Run: headless pygame with SDL's dummy video driver; simulated clock (each Clock.tick advances the game by its frame time, no real sleeping); random seed 0; keys injected as events and as key.get_pressed() state; no mouse input.
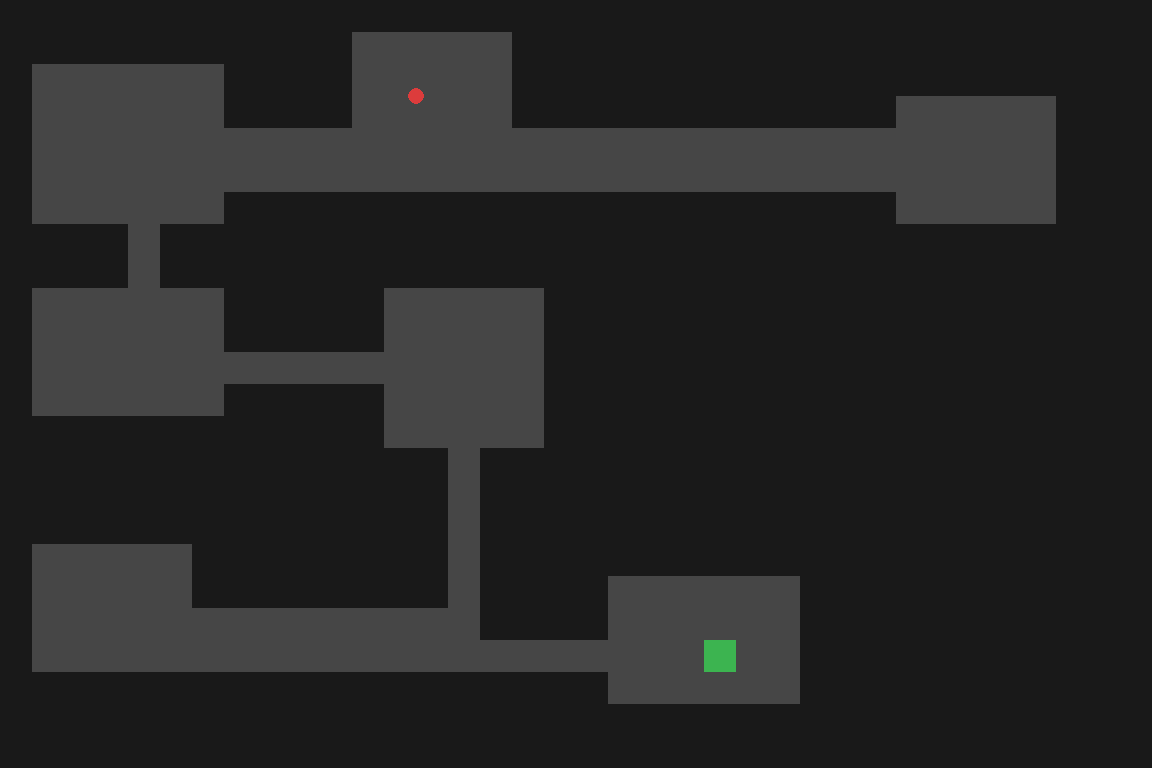
Frame 1 of 4 · flips 1–60 · no input
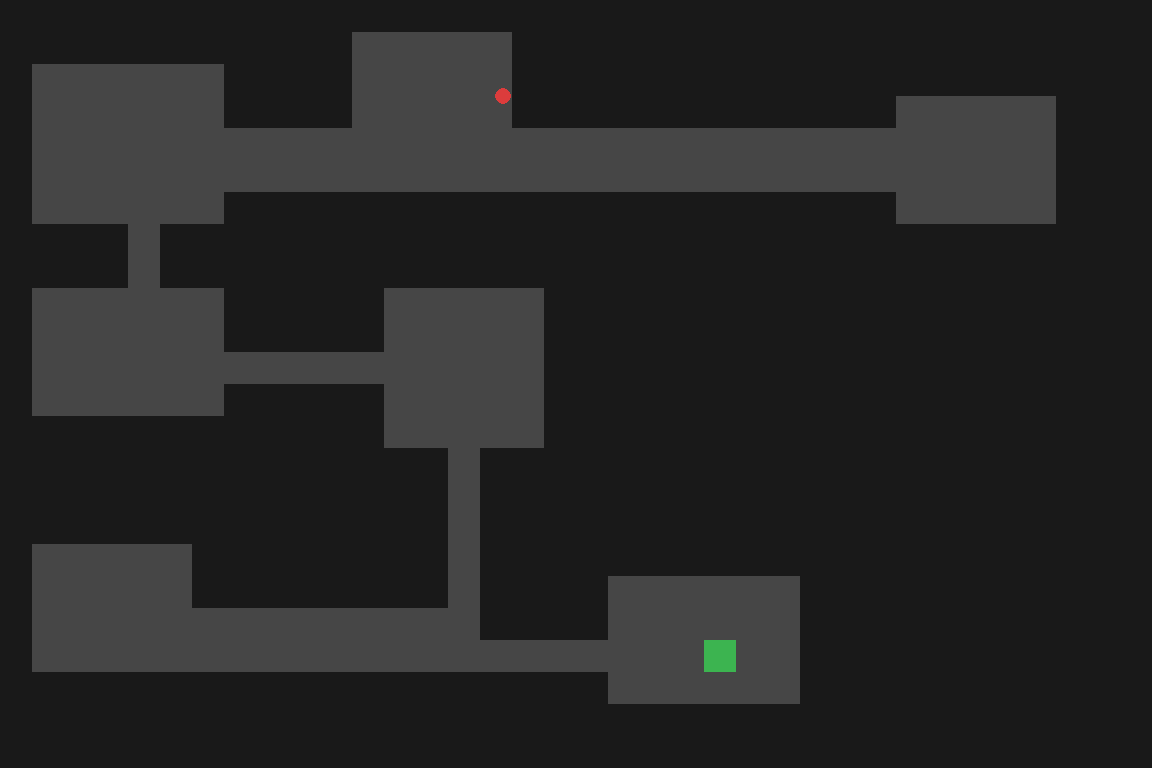
Frame 2 of 4 · flips 61–180 · tapped SPACE, RETURN · held RIGHT (→), D
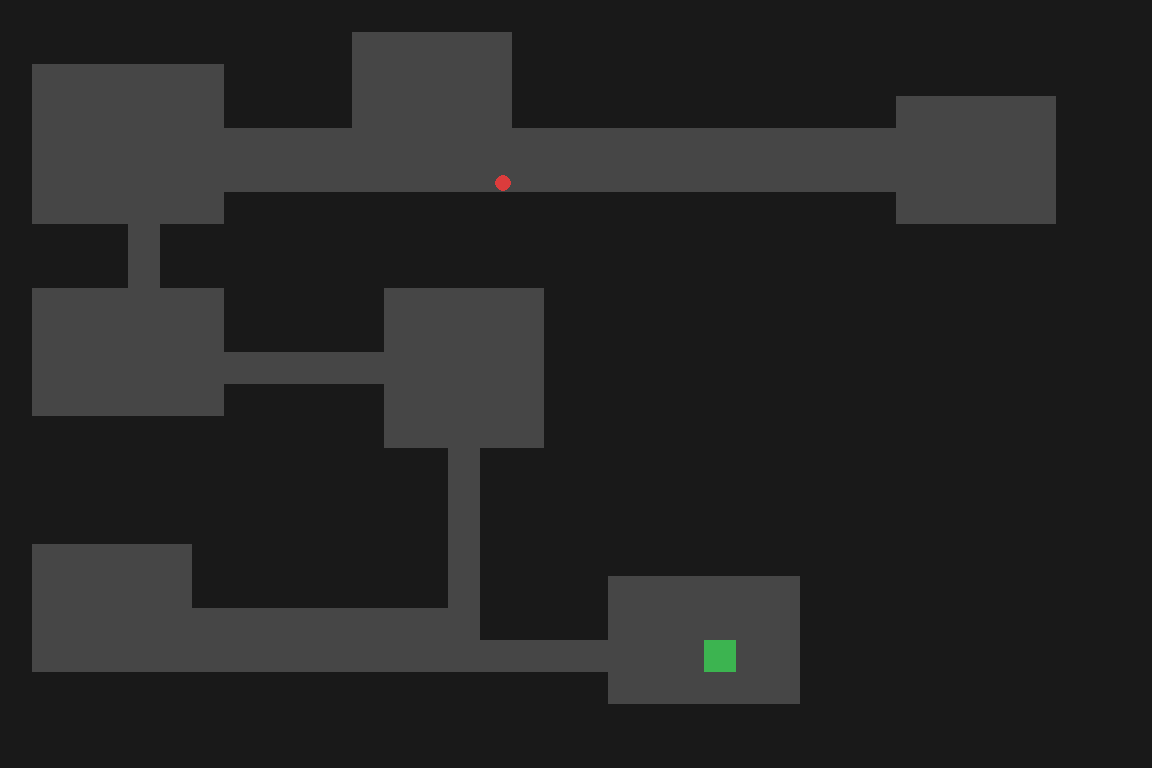
Frame 3 of 4 · flips 181–300 · held DOWN (↓), S
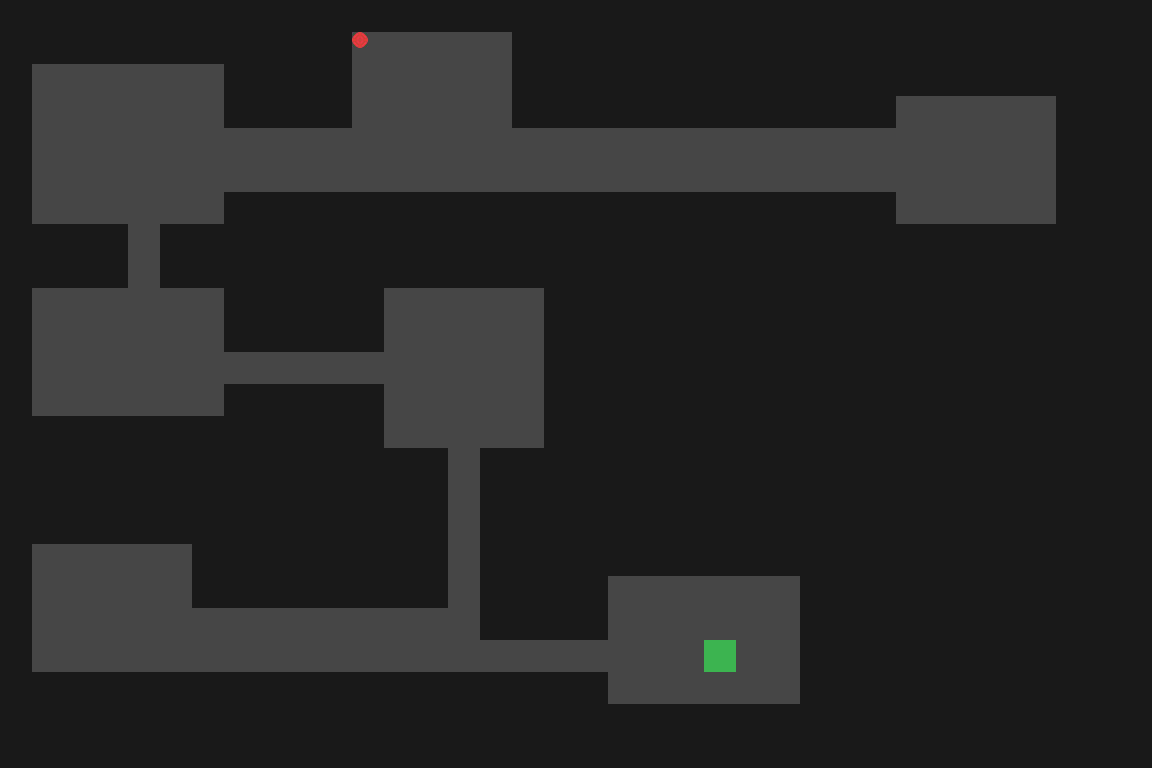
Frame 4 of 4 · flips 301–420 · held LEFT (←), A, UP (↑), W

The pygame program that drew these frames:

import pygame
import random

TILE = 32
MAP_W, MAP_H = 36, 24
SCREEN_W, SCREEN_H = MAP_W * TILE, MAP_H * TILE

pygame.init()
screen = pygame.display.set_mode((SCREEN_W, SCREEN_H))
clock = pygame.time.Clock()

FLOOR = 0
WALL = 1
EXIT = 2

LEVEL = 0


def generate_map(level=0):
    grid = [[WALL for _ in range(MAP_W)] for _ in range(MAP_H)]
    rooms = []

    cols, rows = 4, 3
    sector_w = MAP_W // cols
    sector_h = MAP_H // rows

    for sy in range(rows):
        for sx in range(cols):
            w = random.randint(5, 9)
            h = random.randint(4, 7)
            min_x = sx * sector_w + 1
            min_y = sy * sector_h + 1
            max_x = min((sx + 1) * sector_w - w - 1, MAP_W - w - 2)
            max_y = min((sy + 1) * sector_h - h - 1, MAP_H - h - 2)

            if max_x <= min_x or max_y <= min_y:
                continue

            x = random.randint(min_x, max_x)
            y = random.randint(min_y, max_y)
            room = pygame.Rect(x, y, w, h)

            if any(room.colliderect(other.inflate(1, 1)) for other in rooms):
                continue

            rooms.append(room)
            for yy in range(y, y + h):
                for xx in range(x, x + w):
                    grid[yy][xx] = FLOOR

    if not rooms:
        rooms.append(pygame.Rect(2, 2, 6, 5))
        for yy in range(2, 7):
            for xx in range(2, 8):
                grid[yy][xx] = FLOOR

    rooms.sort(key=lambda room: (room.centery, room.centerx))
    for i in range(1, len(rooms)):
        x1, y1 = rooms[i - 1].center
        x2, y2 = rooms[i].center

        if random.choice([True, False]):
            for x in range(min(x1, x2), max(x1, x2) + 1):
                grid[y1][x] = FLOOR
            for y in range(min(y1, y2), max(y1, y2) + 1):
                grid[y][x2] = FLOOR
        else:
            for y in range(min(y1, y2), max(y1, y2) + 1):
                grid[y][x1] = FLOOR
            for x in range(min(x1, x2), max(x1, x2) + 1):
                grid[y2][x] = FLOOR

    start_room = rooms[0]
    exit_room = rooms[-1]
    start_pos = start_room.center
    exit_x = exit_room.x + exit_room.w // 2
    exit_y = exit_room.y + exit_room.h // 2
    grid[exit_y][exit_x] = EXIT

    return grid, rooms, start_pos, (exit_x, exit_y)


def load_level(level):
    global game_map, rooms, player_x, player_y, exit_pos, LEVEL

    LEVEL = level
    game_map, rooms, (player_x, player_y), exit_pos = generate_map(level)
    pygame.display.set_caption(f"Map {LEVEL + 1}")


load_level(0)

import math

PLAYER_RADIUS = 0.28  # in tile units
SPEED = 0.1


def clamp(value, minimum, maximum):
    return max(minimum, min(value, maximum))


def is_wall_at(tx, ty):
    return 0 <= tx < MAP_W and 0 <= ty < MAP_H and game_map[ty][tx] == WALL


def collides(px, py):
    left = math.floor(px - PLAYER_RADIUS)
    right = math.floor(px + PLAYER_RADIUS)
    top = math.floor(py - PLAYER_RADIUS)
    bottom = math.floor(py + PLAYER_RADIUS)

    for ty in range(top, bottom + 1):
        for tx in range(left, right + 1):
            if not is_wall_at(tx, ty):
                continue

            closest_x = clamp(px, tx, tx + 1)
            closest_y = clamp(py, ty, ty + 1)

            dx = px - closest_x
            dy = py - closest_y
            if dx * dx + dy * dy < PLAYER_RADIUS * PLAYER_RADIUS:
                return True

    return False


def find_max_safe_move(px, py, dx, dy):
    low = 0.0
    high = dx if dx != 0 else dy

    for _ in range(8):
        mid = (low + high) / 2.0
        test_x = px + mid if dx != 0 else px
        test_y = py + mid if dy != 0 else py
        if collides(test_x, test_y):
            high = mid
        else:
            low = mid

    return px + low if dx != 0 else py + low


def move_player(px, py, dx, dy):
    if dx != 0:
        target_x = px + dx
        if collides(target_x, py):
            px = find_max_safe_move(px, py, dx, 0)
        else:
            px = target_x

    if dy != 0:
        target_y = py + dy
        if collides(px, target_y):
            py = find_max_safe_move(px, py, 0, dy)
        else:
            py = target_y

    return px, py

running = True
while running:
    screen.fill((0, 0, 0))

    for event in pygame.event.get():
        if event.type == pygame.QUIT:
            running = False

    keys = pygame.key.get_pressed()
    dx = keys[pygame.K_d] - keys[pygame.K_a]
    dy = keys[pygame.K_s] - keys[pygame.K_w]

    player_x, player_y = move_player(player_x, player_y, dx * SPEED, dy * SPEED)

    if int(player_x) == exit_pos[0] and int(player_y) == exit_pos[1]:
        load_level(LEVEL + 1)

    for y, row in enumerate(game_map):
        for x, tile in enumerate(row):
            if tile == FLOOR:
                color = (70, 70, 70)
            elif tile == EXIT:
                color = (60, 180, 80)
            else:
                color = (25, 25, 25)
            pygame.draw.rect(screen, color, (x * TILE, y * TILE, TILE, TILE))

    pygame.draw.circle(
        screen,
        (220, 60, 60),
        (int(player_x * TILE), int(player_y * TILE)),
        int(PLAYER_RADIUS * TILE)
    )

    pygame.display.flip()
    clock.tick(60)

pygame.quit()
